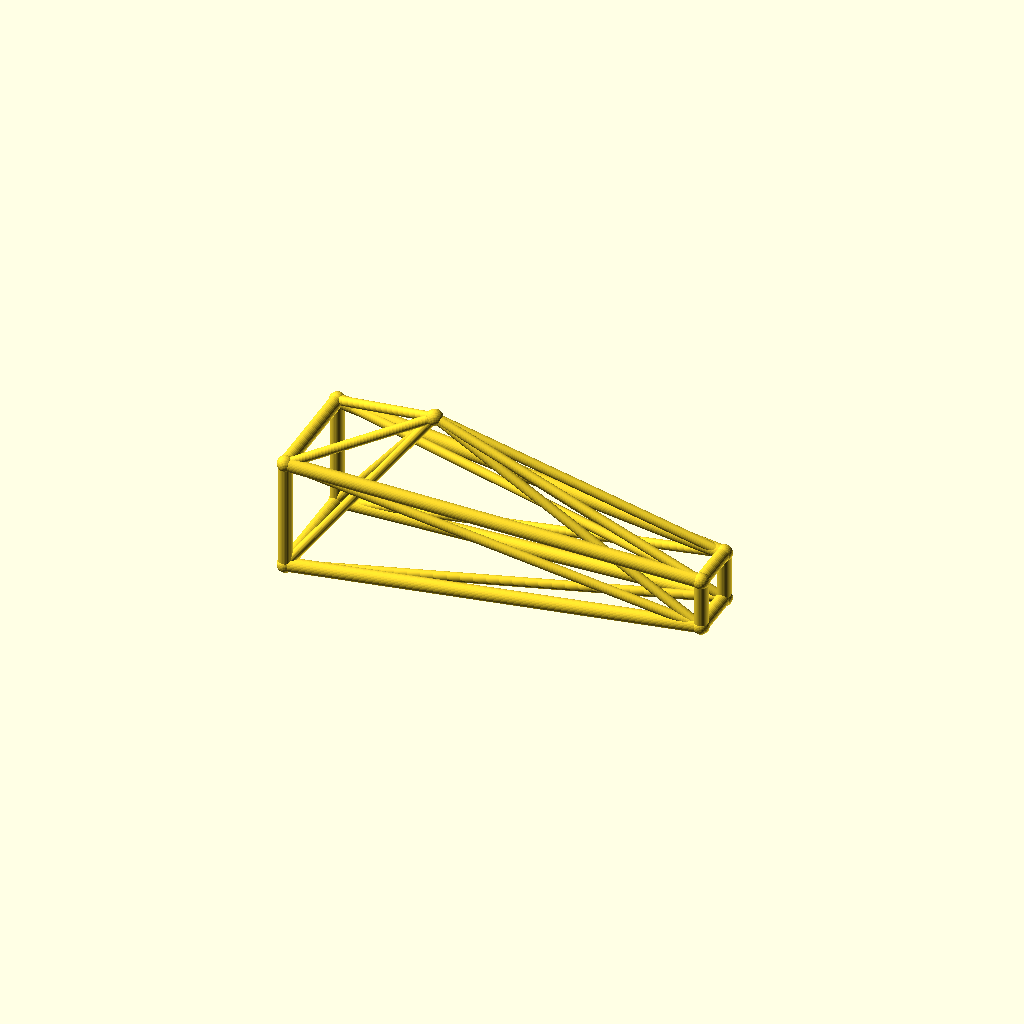
Cell 1: rendered with the file's own defaults.
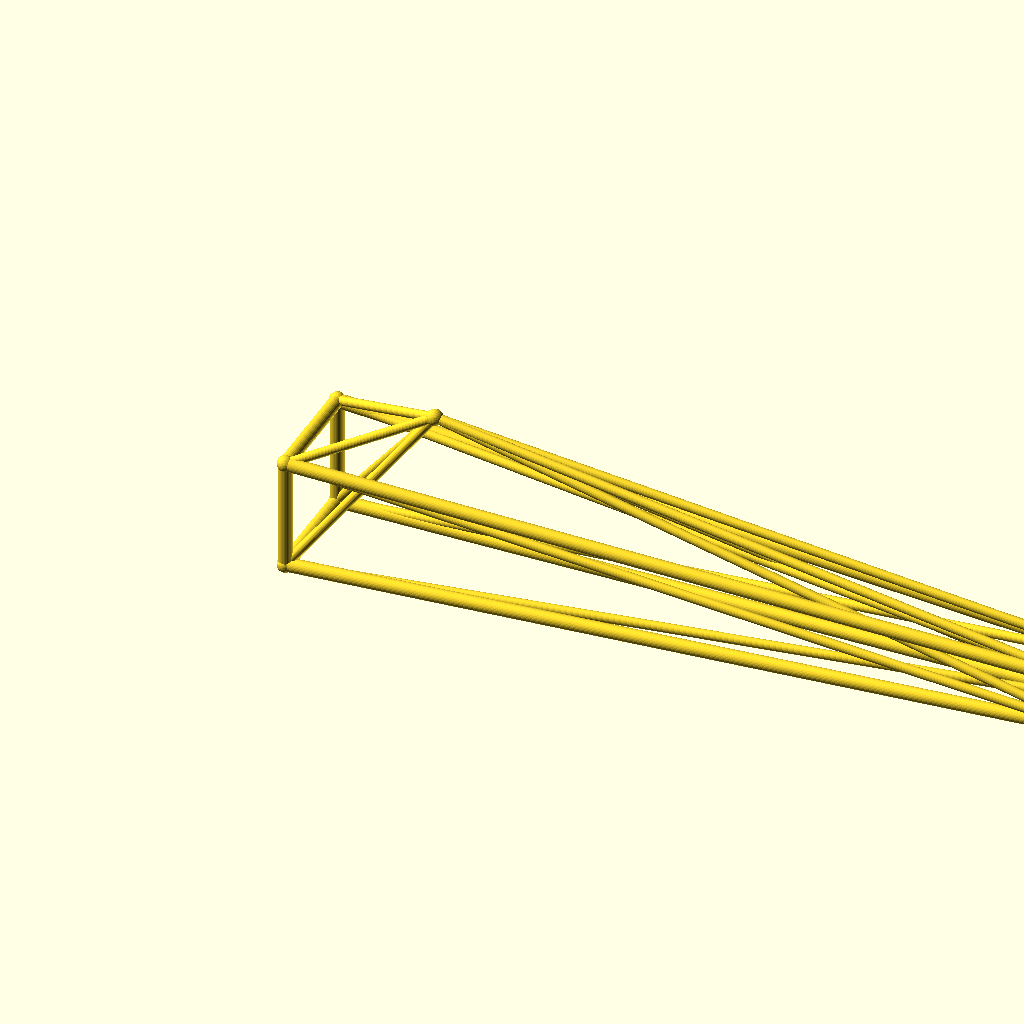
Cell 2: jib_l = 260 (everything else at default).
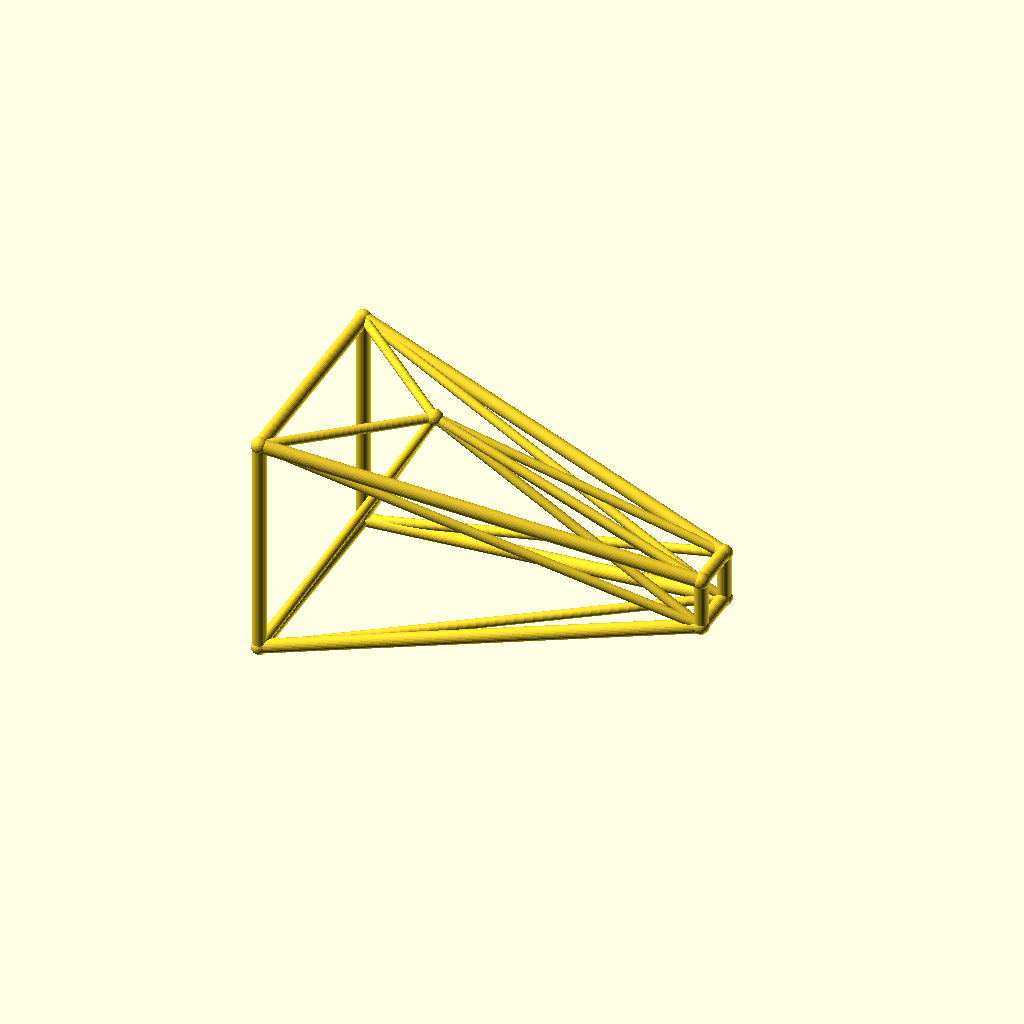
Cell 3: root_w = 36 (everything else at default).
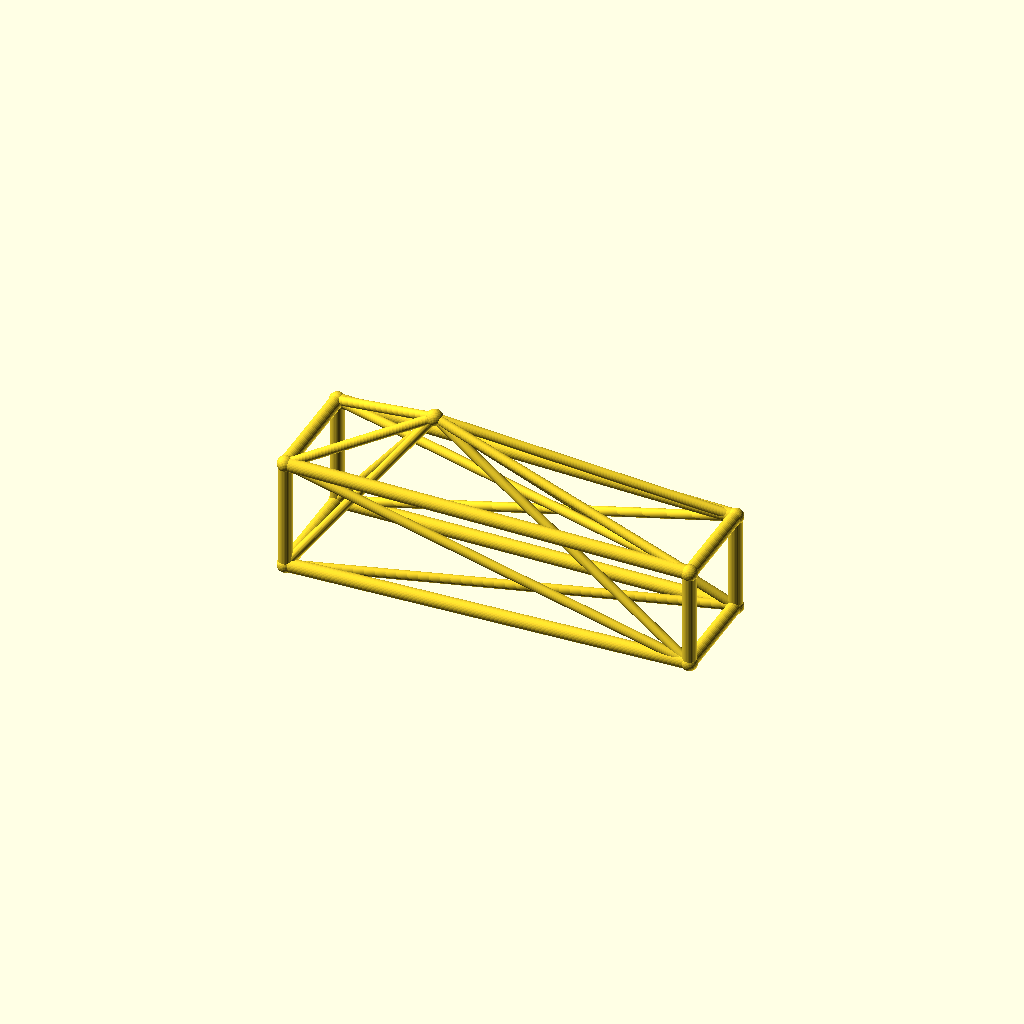
Cell 4: tip_w = 16 (everything else at default).
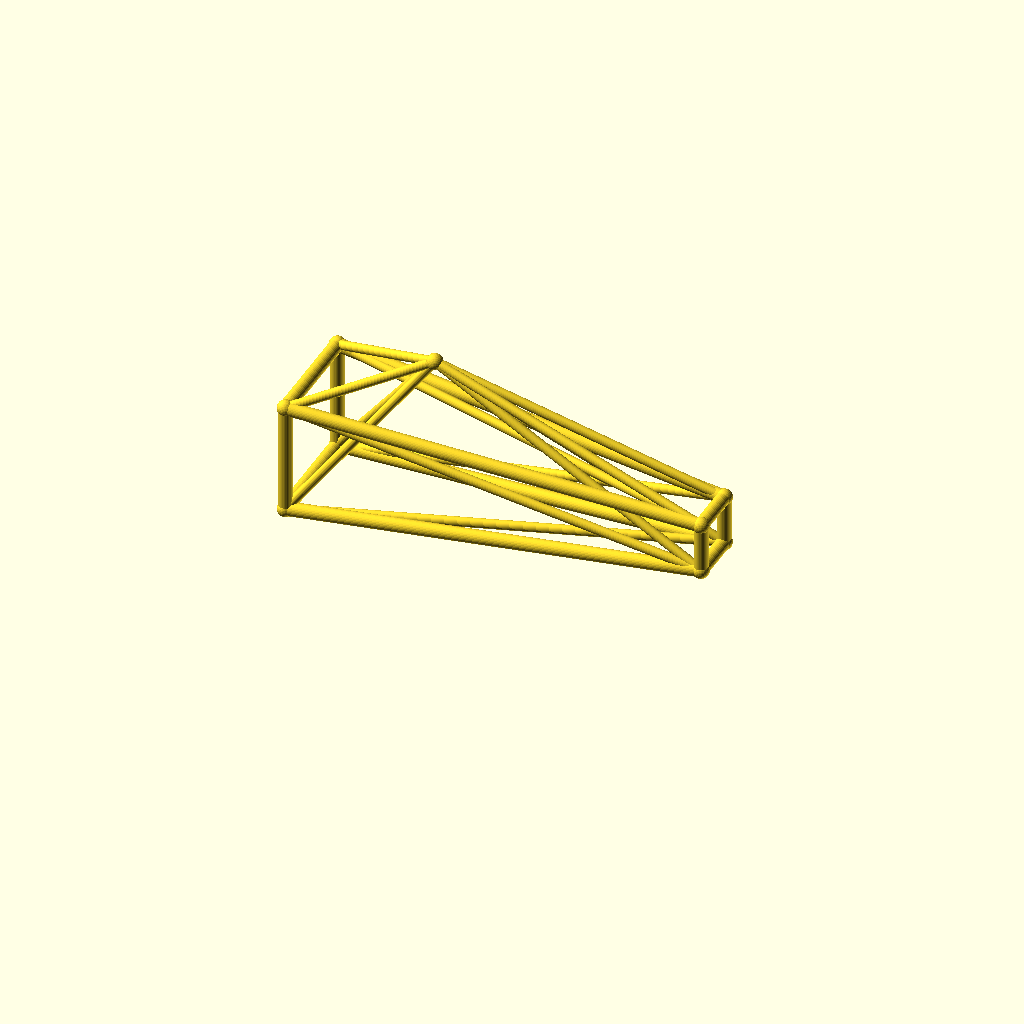
Cell 5: deck_h = 40 (everything else at default).
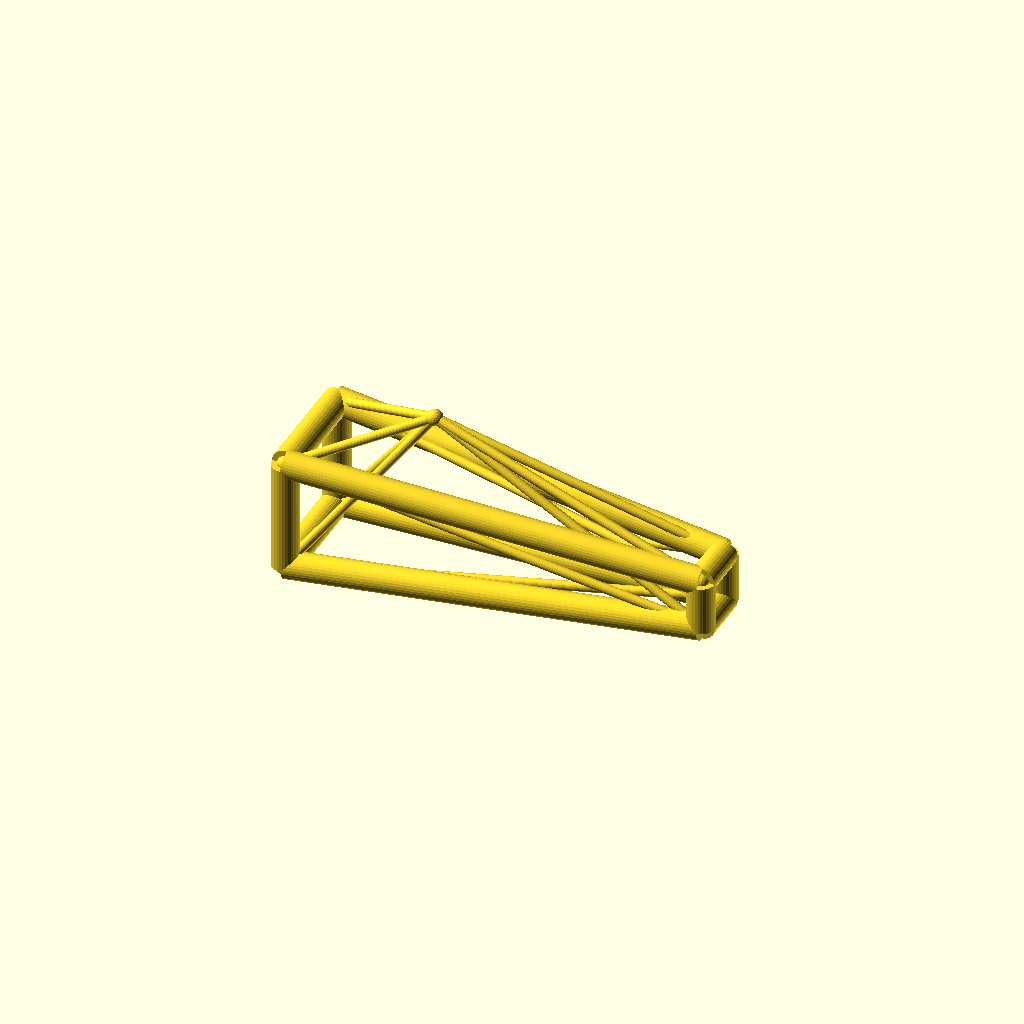
Cell 6: chord_r = 4.4 (everything else at default).
All cells are drawn from one camera (rotation 55°, 0°, 25°, orthographic, colour scheme Cornfield), so only the parameter changes between them.
Source of the model, optional_data/data/wire3/cranejib/scene_0168.scad:
$fn = 32;

// ----------------------------------------------------------------------
// Crane jib: kingpost jib, 130 mm
// ----------------------------------------------------------------------

// --- parameters (mm) ---
jib_l = 130;              // jib length, X
root_w = 18;              // half width of the root ring
tip_w = 8;                // half width of the tip ring
deck_h = 20;              // height of the jib axis
chord_r = 2.2;            // ring and chord radius
brace_r = 1.5;            // diagonal radius
joint_r = 2.6;            // joint ball radius
post_h = 35;              // kingpost height above the axis
kp_x = 40;                // kingpost position along the jib
fit_tol = 0.05;           // declared fit tolerance (prompt contract)
free_tol = 0.3;           // declared free tolerance (prompt contract)

bbox_x = jib_l + 2 * joint_r;  // overall X, joints included
bbox_y = 2 * root_w + 2 * joint_r;  // overall Y, joints included
bbox_z = 53 + 2 * joint_r;  // overall Z, joints included
chord_d = 2 * chord_r;  // chord stock diameter
brace_d = 2 * brace_r;  // brace stock diameter
root_d = 2 * root_w;  // root ring section
tip_d = 2 * tip_w;  // tip ring section
jib_h = 2 * root_w;  // root ring height
nodes = [[0, -root_w, deck_h - root_w], [0, root_w, deck_h - root_w], [0, root_w, deck_h + root_w], [0, -root_w, deck_h + root_w], [jib_l, -tip_w, deck_h - tip_w], [jib_l, tip_w, deck_h - tip_w], [jib_l, tip_w, deck_h + tip_w], [jib_l, -tip_w, deck_h + tip_w], [kp_x, 0, deck_h + post_h]];

module member(a, b, r) {
  /* round stock from joint a to joint b, ends buried in the joint balls */
  d = b - a;
  length = norm(d);
  translate(a) rotate([0, acos(d[2] / length), atan2(d[1], d[0])])
    cylinder(h = length, r = r);
}

module joint(p, r) {
  /* ball at the joint centre, fatter than every member meeting there */
  translate(p) sphere(r = r);
}

/* members - each call is one graph edge */
member(nodes[0], nodes[1], chord_r);
member(nodes[1], nodes[2], chord_r);
member(nodes[2], nodes[3], chord_r);
member(nodes[3], nodes[0], chord_r);
member(nodes[4], nodes[5], chord_r);
member(nodes[5], nodes[6], chord_r);
member(nodes[6], nodes[7], chord_r);
member(nodes[7], nodes[4], chord_r);
member(nodes[0], nodes[4], chord_r);
member(nodes[0], nodes[5], brace_r);
member(nodes[8], nodes[0], brace_r);
member(nodes[8], nodes[4], brace_r);
member(nodes[1], nodes[5], chord_r);
member(nodes[1], nodes[6], brace_r);
member(nodes[8], nodes[1], brace_r);
member(nodes[8], nodes[5], brace_r);
member(nodes[2], nodes[6], chord_r);
member(nodes[2], nodes[7], brace_r);
member(nodes[8], nodes[2], brace_r);
member(nodes[8], nodes[6], brace_r);
member(nodes[3], nodes[7], chord_r);
member(nodes[3], nodes[4], brace_r);
member(nodes[8], nodes[3], brace_r);
member(nodes[8], nodes[7], brace_r);

/* joint balls */
for (p = nodes) joint(p, joint_r);
Parameter table extracted from the source (name, type, default, range or options):
jib_l: number, default 130
root_w: number, default 18
tip_w: number, default 8
deck_h: number, default 20
chord_r: number, default 2.2
brace_r: number, default 1.5
joint_r: number, default 2.6
post_h: number, default 35
kp_x: number, default 40
fit_tol: number, default 0.05
free_tol: number, default 0.3
